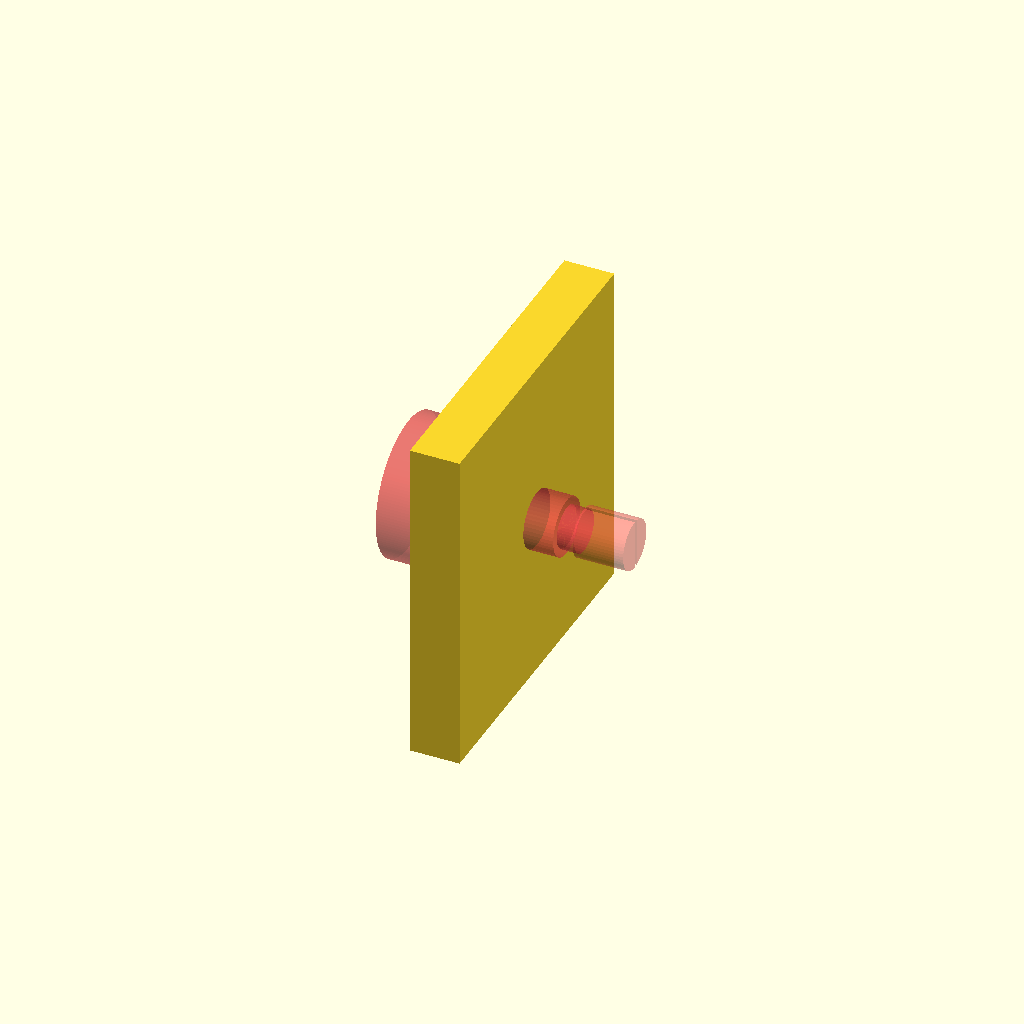
Cell 1 — every parameter at its default value.
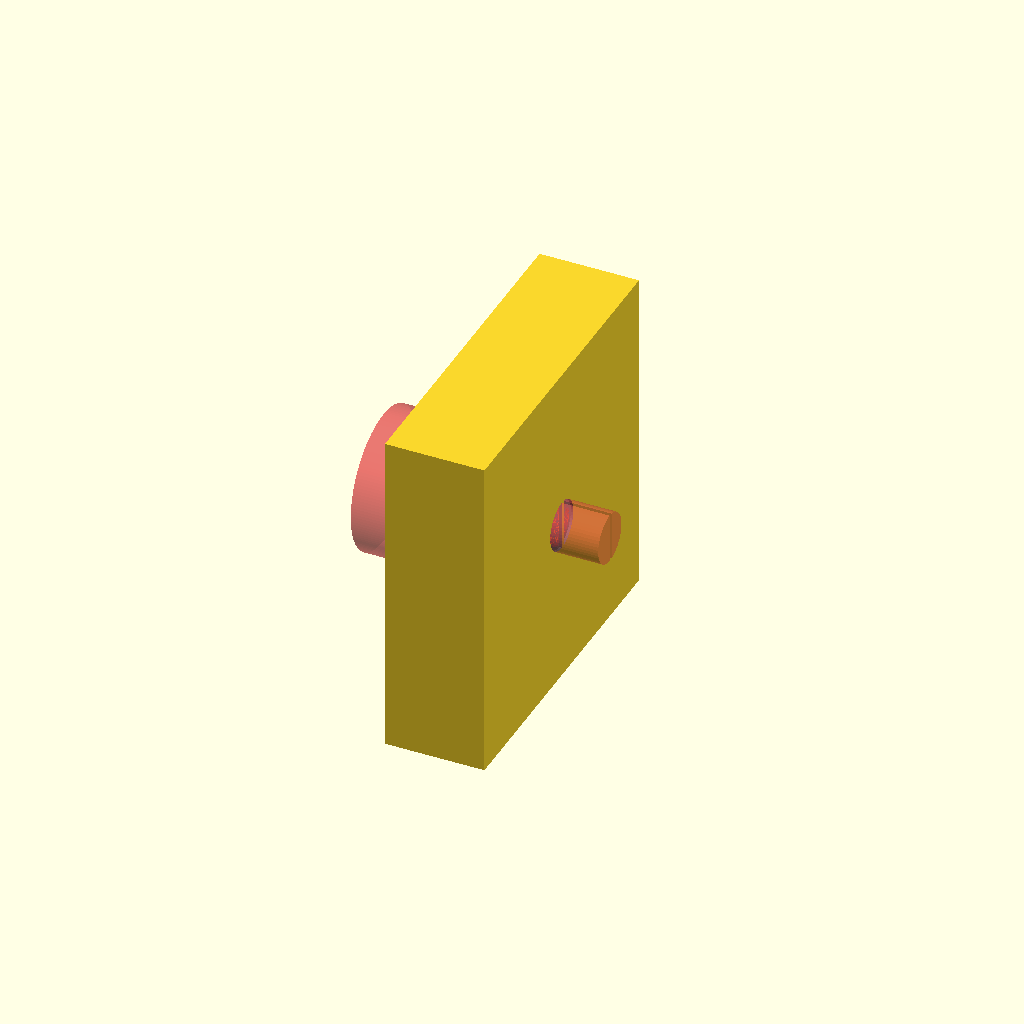
Cell 2: the same model with standThickness = 12.
One fixed orthographic camera (rotation 55°, 0°, 25°; colour scheme Cornfield) for every cell.
OpenSCAD source file OpenSCAD/MiscParts/b10k.stand.scad:
/**
 * @author OlivierLD
 * 
 * A test, a stand for a B10K
 */
use <../mechanical.parts.scad>

bottomToFirstPlateTop = 8.2 + 1.3; // + 2.2;
standThickness = 6;

difference() {
	cube(size=[standThickness, 40, 40], center=true);
	translate([- (standThickness / 2) - bottomToFirstPlateTop, 0, 0]) {
		rotate([0, 90, 0]) {
			#B10K();
		}
	}
}
Customizer parameters (derived from the source; name, type, default, range or options):
standThickness: number, default 6
